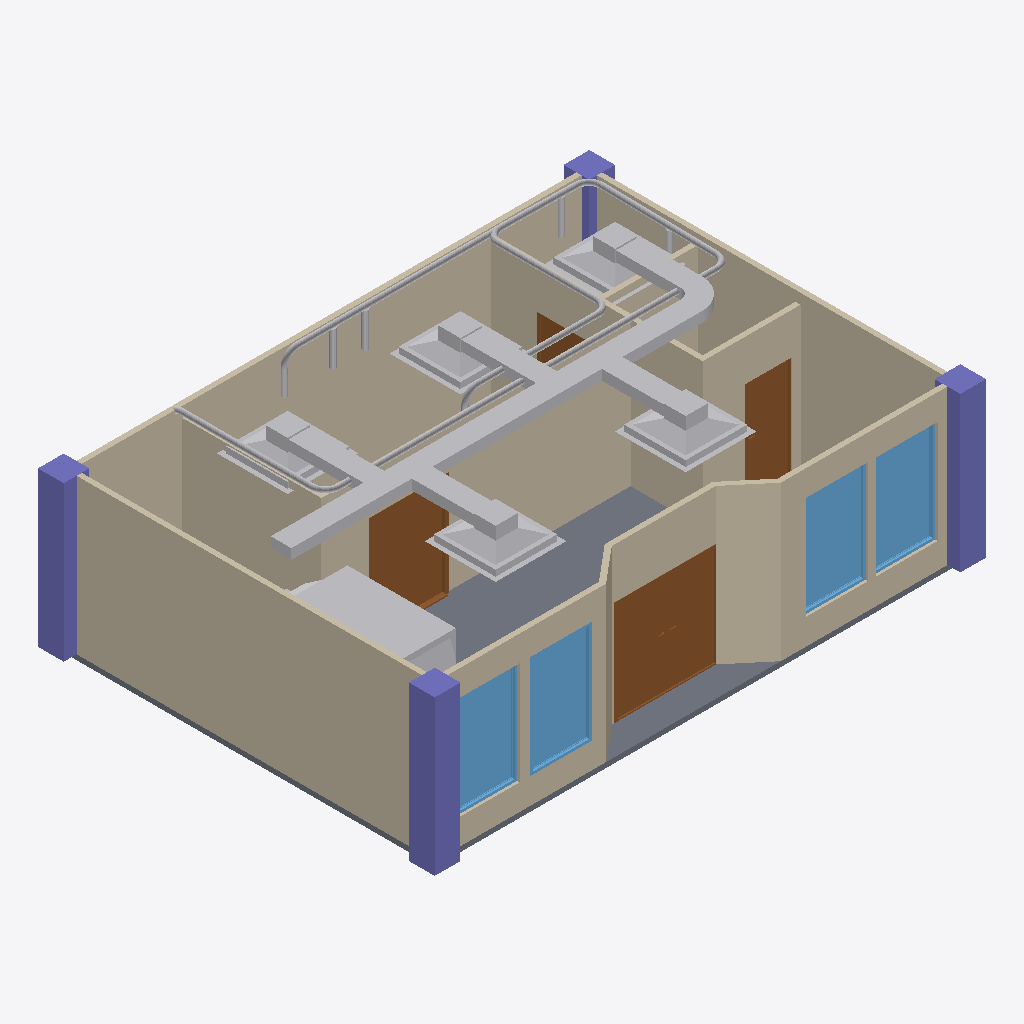
Isometric view of an IFC building model (IFC-SPF (STEP), schema IFC4, length unit metre), seen from the south-west, elements coloured by IFC class: 37 other elements (light grey), 14 walls (beige), 4 doors (brown), 4 columns (violet), 4 windows (light blue), 1 slab (grey).
Extent 10.7 m × 7.7 m × 3.2 m (x, y, z). Storeys (4): GF at 0.00 m; Ducting at 2.80 m; Piping at 3.00 m; Roof at 3.00 m. Elements (69): 16 IfcPipeSegment, 14 IfcWall, 11 IfcDuctSegment, 9 IfcPipeFitting, 5 IfcDuctFitting, 4 IfcColumn, 4 IfcDoor, 4 IfcWindow, 1 IfcAirTerminal, 1 IfcSlab.

HEADER;
FILE_DESCRIPTION(('ViewDefinition[DesignTransferView]'),'2;1');
FILE_NAME('s10-activity.ifc','2026-11-06T18:58:50+08:00',(''),(''),'IfcOpenShell 0.8.5-post1','Bonsai 0.8.5-post1','Nobody');
FILE_SCHEMA(('IFC4'));
ENDSEC;
DATA;
#1=IFCPROJECT('2flN$rUhn6ngpBZXIPyiEX',$,'My Project',$,$,$,$,(#10,#22),#5);
#27=IFCSITE('25vMc6NAX0YRjwnTzQJ1Zl',$,'My Site',$,$,#50,$,$,$,$,$,$,$,$);
#33=IFCBUILDING('1WzIflbDz6n9vxt8Bgl7mz',$,'My Building',$,$,#56,$,$,$,$,$,$);
#39=IFCBUILDINGSTOREY('3Iqjo2ednBswNEXqbE6NnZ',$,'GF',$,$,#62,$,$,$,$);
#63=IFCBUILDINGSTOREY('1T6g8eNLf7avgEvn$ycvnn',$,'Piping',$,$,#111,$,$,$,$);
#80=IFCBUILDINGSTOREY('2wM5l2rbfCiPOsIYjBFgIW',$,'Ducting',$,$,#106,$,$,$,$);
#20854=IFCBUILDINGSTOREY('0DDEow3JbArQto1vW0gRuE',$,'Roof',$,$,#20875,$,$,$,$);
#862=IFCWALL('1RzKz2lrL7c8Jtp9ZpTqX9',$,'Wall',$,$,#3334,#868,$,$);
#785=IFCWALL('3l7lfJ1Tb828uJbWE79he1',$,'Wall',$,$,#1048,#793,$,$);
#812=IFCWALL('31Occ18tLFDuHN34BJnCMd',$,'Wall',$,$,#823,#818,$,$);
#20740=IFCSLAB('0M7KhmGWPAxhKFJq60SIo$',$,'Slab',$,$,#20748,#20755,$,$);
#14537=IFCWALL('1G1H8gNc16LvHA45fHRFjP',$,'Wall',$,$,#14638,#14543,$,$);
#9363=IFCWALL('3KYfkPGwbB8uScOclXvUxB',$,'Wall',$,$,#17195,#9369,$,$);
#12074=IFCDUCTSEGMENT('0d73LNrkD9fR$LTqFbyW4y',$,'DuctSegment',$,$,#14177,#12110,$,$);
#3260=IFCWALL('2EwKvAQT17Vxt9n4fLhCyy',$,'Wall',$,$,#3316,#3266,$,$);
#1717=IFCWALL('0pRJ72Tv5FQAJlJUrPG4mV',$,'Wall',$,$,#14656,#1723,$,$);
#11066=IFCDOOR('2NAkeAujTAC94fBulzKGwY',$,'Door',$,$,#17762,#11074,$,2.0,2.0,$,.DOUBLE_DOOR_SINGLE_SWING.,$);
#3062=IFCWALL('2G3f8GcxXAM9g5z4xTpyX3',$,'Wall',$,$,#17163,#3068,$,$);
#1812=IFCCOLUMN('2Z9vHmZXTCRBpmy3WwHi5R',$,'Column',$,$,#1820,#1824,$,$);
#1551=IFCWALL('0mBg56KTT36BKwggmNgkOk',$,'Wall',$,$,#21256,#1557,$,$);
#14166=IFCAIRTERMINAL('2i7RGGgqf1y8zdDOnDsrGE',$,'Cube',$,$,#14217,#14167,$,.DIFFUSER.);
#1879=IFCCOLUMN('22EoQABE5BswXxwG0r$XTF',$,'Column',$,$,#1886,#1890,$,$);
#1835=IFCCOLUMN('0iV_CTDEv30eCG1xJT3393',$,'Column',$,$,#1842,#1846,$,$);
#16397=IFCWINDOW('1yI3sS9Hn0gAG0iTSxSY1y',$,'Window',$,$,#17018,#16405,$,2.0,1.2000000476837158,$,.SINGLE_PANEL.,$);
#14968=IFCDOOR('1LQP1T7GzBbf0JsMygRKJA',$,'Door',$,$,#15360,#14977,$,2.0,1.5,$,.SLIDING_TO_RIGHT.,$);
#16831=IFCWINDOW('39yTUlUjj0XuCBzwtjKyjg',$,'Window',$,$,#17003,#16839,$,2.0,1.2000000476837158,$,.SINGLE_PANEL.,$);
#10645=IFCWALL('1sZBn7VJL718GLrodoBD1z',$,'Wall',$,$,#17757,#10651,$,$);
#16658=IFCWINDOW('1vGBrD2wv3VxmQzJjXHG9w',$,'Window',$,$,#16973,#16666,$,2.0,1.2000000476837158,$,.SINGLE_PANEL.,$);
#15442=IFCWINDOW('2nnkn6jaz2GPnKFdnjlh1P',$,'Window',$,$,#16988,#15451,$,2.0,1.2000000476837158,$,.SINGLE_PANEL.,$);
#1398=IFCWALL('1JLETwF7DDagZCHTyF7j9i',$,'Wall',$,$,#1512,#1404,$,$);
#12279=IFCDUCTSEGMENT('0WOUxHIt147A3bRqshRR12',$,'Plane',$,$,#14197,#12285,$,.RIGIDSEGMENT.);
#12927=IFCDUCTSEGMENT('1_sRsdu81CqPyQlNBcKIxs',$,'Plane',$,$,#14207,#12933,$,.RIGIDSEGMENT.);
#21071=IFCWALL('3YHbGAykHBsvkN34AmhMgW',$,'Wall',$,$,#21082,#21077,$,$);
#12572=IFCDOOR('0vX_HNKw52pRHg399jgXw3',$,'Door',$,$,#21261,#12580,$,2.0,0.8999999761581421,$,.DOUBLE_SWING_RIGHT.,$);
#13306=IFCDUCTSEGMENT('0tr9JNlP9Duht9De5Pe4Uf',$,'Plane',$,$,#14202,#13312,$,.RIGIDSEGMENT.);
#13130=IFCDUCTSEGMENT('2f3YreJnDCsOVysmY_IDOC',$,'Plane',$,$,#13305,#13136,$,.RIGIDSEGMENT.);
#13409=IFCDUCTSEGMENT('3y54Ur2O5EFPfwyYPKo4h_',$,'Plane',$,$,#14212,#13415,$,.RIGIDSEGMENT.);
#18870=IFCPIPESEGMENT('3RyMo0xTT2RRw6xjl88ef7',$,'PipeSegment.012',$,$,#20906,#18904,$,$);
#13359=IFCDUCTSEGMENT('3kc$PPsuLD4PlS7CgPEZTK',$,'DuctSegment',$,$,#14187,#13393,$,$);
#13256=IFCDUCTSEGMENT('2xzGcT5Nr6R9zXF0DuqSqW',$,'DuctSegment',$,$,#14172,#13290,$,$);
#1373=IFCWALL('1iSuEbm_LBkA6Ydh4zFWuO',$,'Wall',$,$,#1480,#1379,$,$);
#13080=IFCDUCTSEGMENT('2cy8FzOAnBkhM$ad74xr65',$,'DuctSegment',$,$,#13611,#13114,$,$);
#12229=IFCDUCTSEGMENT('0nbTetMd14If7_EIMOw0DV',$,'DuctSegment',$,$,#14182,#12263,$,$);
#12877=IFCDUCTSEGMENT('1jiirTn6j7KeoUsXtF6Oty',$,'DuctSegment',$,$,#14192,#12911,$,$);
#1857=IFCCOLUMN('3$VWNAUpPDigeDlc2elFdc',$,'Column',$,$,#1864,#1868,$,$);
#17247=IFCPIPESEGMENT('2TjOXJ$Ez2XP8Q6tyhSr2n',$,'PipeSegment',$,$,#20921,#17281,$,$);
#2349=IFCWALL('34Ese3gMvEded9WXYM_jha',$,'Wall',$,$,#17229,#2355,$,$);
#13660=IFCDUCTFITTING('0hvUmb_wP2zfFOmB6xhMUX',$,'DuctFitting',$,$,#13692,#13669,$,$);
#9642=IFCDOOR('0AAKVLjIfDE8$geiglqxNm',$,'Door',$,$,#12732,#9650,$,2.0,0.8999999761581421,$,.DOUBLE_SWING_RIGHT.,$);
#17019=IFCPIPESEGMENT('31kZKfkjv8F9jSKux9kOA_',$,'PipeSegment',$,$,#20996,#17030,$,$);
#17114=IFCPIPESEGMENT('23tClcN4fDNeRzOmJx5aRc',$,'PipeSegment',$,$,#20886,#17148,$,$);
#17297=IFCPIPESEGMENT('2L7nWOJvL7EBWCGdA_e1Sb',$,'PipeSegment',$,$,#20946,#17331,$,$);
#19945=IFCPIPESEGMENT('0NYWB7ZsDAu8AkGnG1U8O0',$,'PipeSegment',$,$,#20956,#19979,$,$);
#17347=IFCPIPESEGMENT('3VyWzH4C9DtQ_LjY_JK1Wy',$,'PipeSegment',$,$,#20911,#17381,$,$);
#19850=IFCPIPESEGMENT('0cN2EAusz7WPId_8_MsD3Z',$,'PipeSegment',$,$,#20936,#19884,$,$);
#19900=IFCPIPESEGMENT('2clrIW1z93NhzdD8RtVyIa',$,'PipeSegment',$,$,#20941,#19934,$,$);
#19175=IFCPIPEFITTING('0qj$DLYGzA7ve3wOG4Dhlz',$,'PipeFitting',$,$,#21001,#19183,$,$);
#20375=IFCPIPEFITTING('1SBfSw0YrFVAr4fRXblklE',$,'PipeFitting',$,$,#20926,#20383,$,$);
#20106=IFCPIPEFITTING('1aaMR7yNr2BuoB1VgaO3iF',$,'PipeFitting',$,$,#20961,#20114,$,$);
#20234=IFCPIPESEGMENT('0joUFl9WL0n8EPlfVy6k$i',$,'PipeSegment',$,$,#20901,#20268,$,$);
#17568=IFCPIPEFITTING('3jtNk_Hij57g73TYGxmRex',$,'PipeFitting',$,$,#20881,#17577,$,$);
#20198=IFCPIPEFITTING('0QLUp4hibB5wVASptxzlwR',$,'PipeFitting',$,$,#20951,#20206,$,$);
#19417=IFCPIPEFITTING('0f16uvXc94pOLsKJkj8pzA',$,'PipeFitting',$,$,#20891,#19426,$,$);
#13856=IFCDUCTFITTING('2WxDt9uaX0eAtmBFHWCLnT',$,'DuctFitting',$,$,#13893,#13868,$,$);
#13918=IFCDUCTFITTING('3XswXQ1XfDjAxLjUltyejv',$,'DuctFitting',$,$,#13954,#13929,$,$);
#17942=IFCPIPEFITTING('1tedEdc7P9NQcVzckRrq_u',$,'PipeFitting',$,$,#20916,#17951,$,$);
#20279=IFCPIPESEGMENT('3xsY5dyzn50AJKszU0RQYf',$,'PipeSegment',$,$,#20896,#20313,$,$);
#19459=IFCPIPESEGMENT('0WjYEYwgD7MRPd5RqifVlX',$,'PipeSegment',$,$,#20931,#19495,$,$);
#14040=IFCDUCTFITTING('0PAHkjikX31A7WmKX5Rd_V',$,'DuctFitting',$,$,#14076,#14051,$,$);
#13979=IFCDUCTFITTING('193bj5VeT4ZeEQpZ79SZQQ',$,'DuctFitting',$,$,#14015,#13990,$,$);
#19597=IFCPIPEFITTING('3o40JDOun5MeK_h_YupMAx',$,'PipeFitting',$,$,#20991,#19605,$,$);
ENDSEC;
